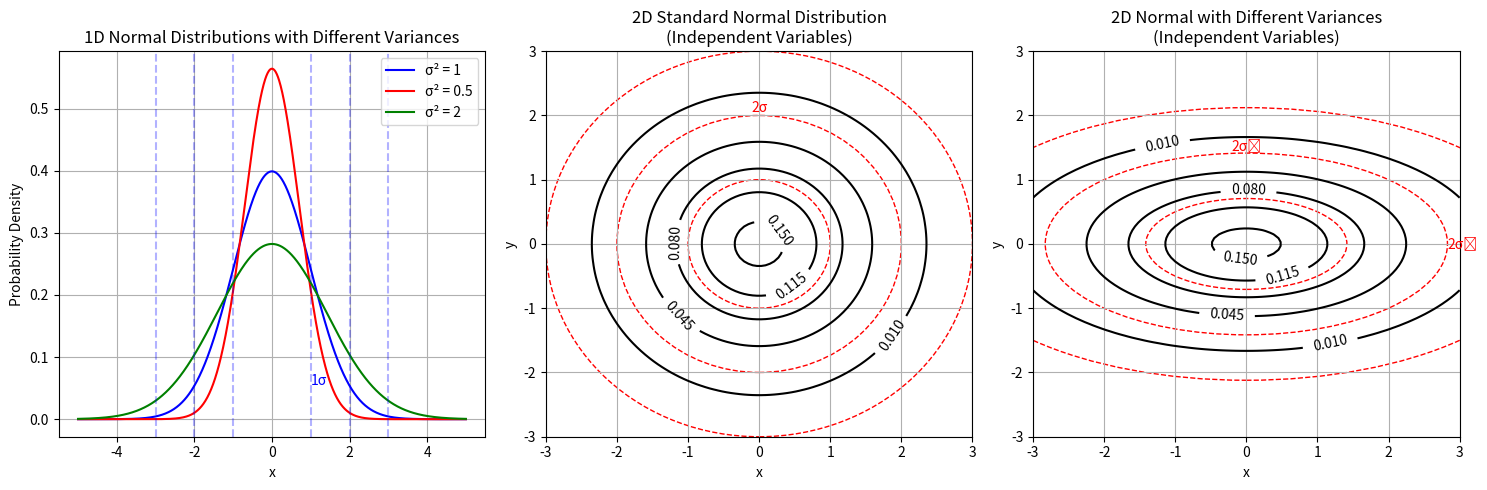

Recreate this plot in Python. (Note: this script raises an exception after producing the figure.)
import numpy as np
import matplotlib.pyplot as plt
import os
from matplotlib.patches import Ellipse

def ensure_directory_exists(directory):
    """Ensure the specified directory exists, create if it doesn't."""
    if not os.path.exists(directory):
        os.makedirs(directory)

def basic_2d_example():
    """Simple example showing 1D and 2D normal distributions"""
    # Print detailed step-by-step solution
    print("\n" + "="*80)
    print("Example: Basic 1D and 2D Normal Distributions")
    print("="*80)
    
    print("\nStep 1: Understanding 1D Normal Distributions with Different Variances")
    print("The probability density function of a 1D normal distribution is:")
    print("f(x) = (1/√(2πσ²)) * exp(-x²/(2σ²))")
    print("where σ² is the variance parameter.")
    print("\nWe'll visualize three cases:")
    print("1. Standard normal (σ² = 1): f(x) = (1/√(2π)) * exp(-x²/2)")
    print("2. Narrow normal (σ² = 0.5): f(x) = (1/√(π)) * exp(-x²/1)")
    print("   - This has a taller peak (larger maximum value)")
    print("   - It decreases more rapidly as x moves away from the mean")
    print("3. Wide normal (σ² = 2): f(x) = (1/√(4π)) * exp(-x²/4)")
    print("   - This has a shorter peak (smaller maximum value)")
    print("   - It decreases more slowly as x moves away from the mean")
    print("\nThe key insight: total area under each curve = 1 (probability axiom)")
    print("So curves with higher peaks must be narrower, and those with lower peaks must be wider")
    
    fig = plt.figure(figsize=(15, 5))
    
    # Plot 1: 1D Normal Distributions with different variances
    ax1 = fig.add_subplot(131)
    x = np.linspace(-5, 5, 1000)
    
    # Standard normal distribution
    y1 = (1/np.sqrt(2*np.pi)) * np.exp(-0.5 * x**2)
    # Normal with variance 0.5
    y2 = (1/np.sqrt(2*np.pi*0.5)) * np.exp(-0.5 * x**2/0.5)
    # Normal with variance 2
    y3 = (1/np.sqrt(2*np.pi*2)) * np.exp(-0.5 * x**2/2)
    
    ax1.plot(x, y1, 'b-', label='σ² = 1')
    ax1.plot(x, y2, 'r-', label='σ² = 0.5')
    ax1.plot(x, y3, 'g-', label='σ² = 2')
    
    # Add vertical lines at ±σ, ±2σ, ±3σ for standard normal
    for i in range(1, 4):
        ax1.axvline(i, color='b', linestyle='--', alpha=0.3)
        ax1.axvline(-i, color='b', linestyle='--', alpha=0.3)
        if i == 1:
            ax1.text(i, 0.05, f'{i}σ', ha='left', va='bottom', color='b')
            
    ax1.set_title('1D Normal Distributions with Different Variances')
    ax1.set_xlabel('x')
    ax1.set_ylabel('Probability Density')
    ax1.legend()
    ax1.grid(True)
    
    print("\nStep 2: Extending to 2D - The Standard Bivariate Normal Distribution")
    print("The PDF of a 2D standard normal distribution (with identity covariance matrix) is:")
    print("f(x,y) = (1/2π) * exp(-(x² + y²)/2)")
    print("\nKey properties:")
    print("- Equal variance in both dimensions (σ₁² = σ₂² = 1)")
    print("- Zero correlation between x and y (ρ = 0)")
    print("- Contours form perfect circles centered at the origin")
    print("- The equation for the contours is x² + y² = constant")
    print("- The contour value c corresponds to the constant: -2ln(2πc)")
    print("- 1σ, 2σ, and 3σ circles have radii of 1, 2, and 3 respectively")
    print("- The 1σ circle contains approximately 39% of the probability mass")
    print("- The 2σ circle contains approximately 86% of the probability mass")
    print("- The 3σ circle contains approximately 99% of the probability mass")
    
    # Plot 2: 2D Independent Normal Distribution (Diagonal Covariance)
    ax2 = fig.add_subplot(132)
    x = np.linspace(-3, 3, 100)
    y = np.linspace(-3, 3, 100)
    X, Y = np.meshgrid(x, y)
    
    # Calculate PDF values for a 2D independent normal (diagonal covariance)
    Z = (1/(2*np.pi)) * np.exp(-0.5*(X**2 + Y**2))
    
    # Plot the contours
    contour_levels = np.linspace(0.01, 0.15, 5)
    cp = ax2.contour(X, Y, Z, levels=contour_levels, colors='black')
    ax2.clabel(cp, inline=True, fontsize=10)
    
    # Add 1σ, 2σ and 3σ circles
    for i in range(1, 4):
        circle = plt.Circle((0, 0), i, fill=False, edgecolor='red', linestyle='--')
        ax2.add_patch(circle)
        if i == 2:
            ax2.text(0, i, f'{i}σ', ha='center', va='bottom', color='red')
    
    ax2.set_title('2D Standard Normal Distribution\n(Independent Variables)')
    ax2.set_xlabel('x')
    ax2.set_ylabel('y')
    ax2.grid(True)
    ax2.set_xlim(-3, 3)
    ax2.set_ylim(-3, 3)
    
    print("\nStep 3: 2D Normal with Different Variances (Diagonal Covariance Matrix)")
    print("Now we'll examine a bivariate normal where the variances are different:")
    print("f(x,y) = (1/(2π√|Σ|)) * exp(-1/2 * ((x²/σ₁²) + (y²/σ₂²)))")
    print("where σ₁² = 2 and σ₂² = 0.5")
    print("\nKey properties:")
    print("- Covariance matrix Σ = [[2, 0], [0, 0.5]]")
    print("- Determinant |Σ| = 2 * 0.5 = 1")
    print("- Different variances in x and y directions")
    print("- Still zero correlation between variables (ρ = 0)")
    print("- Contours form axis-aligned ellipses")
    print("- The equation for the contours is (x²/2 + y²/0.5) = constant")
    print("- The semi-axes of the ellipses are in the ratio √2 : √0.5 ≈ 1.41 : 0.71")
    print("- The ellipses are stretched along the x-axis and compressed along the y-axis")
    print("- This reflects greater variance in the x direction than in the y direction")
    
    # Plot 3: 2D Normal with different variances but still independent
    ax3 = fig.add_subplot(133)
    
    # Calculate PDF for 2D normal with different variances
    Z = (1/(2*np.pi*np.sqrt(2*0.5))) * np.exp(-0.5*(X**2/2 + Y**2/0.5))
    
    # Plot the contours
    cp = ax3.contour(X, Y, Z, levels=contour_levels, colors='black')
    ax3.clabel(cp, inline=True, fontsize=10)
    
    # Add ellipses to represent the covariance
    for i in range(1, 4):
        ellipse = Ellipse(xy=(0, 0), width=i*2*np.sqrt(2), height=i*2*np.sqrt(0.5), 
                         fill=False, edgecolor='red', linestyle='--')
        ax3.add_patch(ellipse)
        if i == 2:
            ax3.text(0, np.sqrt(0.5)*i, f'{i}σ₂', ha='center', va='bottom', color='red')
            ax3.text(np.sqrt(2)*i, 0, f'{i}σ₁', ha='left', va='center', color='red')
    
    ax3.set_title('2D Normal with Different Variances\n(Independent Variables)')
    ax3.set_xlabel('x')
    ax3.set_ylabel('y')
    ax3.grid(True)
    ax3.set_xlim(-3, 3)
    ax3.set_ylim(-3, 3)
    
    print("\nStep 4: Comparing the Three Cases")
    print("Key insights from these visualizations:")
    print("1. 1D normal distributions: As variance increases, the peak height decreases")
    print("   and the spread increases, but the total area remains constant (= 1)")
    print("2. 2D standard normal (equal variances): Circular contours indicating")
    print("   equal spread in all directions. This is the simplest case.")
    print("3. 2D normal with different variances: Elliptical contours indicating")
    print("   different spread in different directions. The direction of greater")
    print("   variance corresponds to the longer axis of the ellipse.")
    print("\nThe mathematical relationship: The shape of the contours directly reflects")
    print("the structure of the covariance matrix. In these examples, the variables are")
    print("uncorrelated, so the ellipses are aligned with the coordinate axes.")
    
    plt.tight_layout()
    return fig

if __name__ == "__main__":
    print("\n\n" + "*"*80)
    print("EXAMPLE 2: BASIC 2D NORMAL DISTRIBUTIONS")
    print("*"*80)
    
    # Run the example with detailed step-by-step printing
    fig = basic_2d_example()
    
    # Save the figure if needed
    script_dir = os.path.dirname(os.path.abspath(__file__))
    images_dir = os.path.join(os.path.dirname(script_dir), "Images", "Contour_Plots")
    ensure_directory_exists(images_dir)
    
    try:
        save_path = os.path.join(images_dir, "basic_2d_normal_examples.png")
        fig.savefig(save_path, bbox_inches='tight', dpi=300)
        print(f"\nFigure saved to: {save_path}")
    except Exception as e:
        print(f"\nError saving figure: {e}")
    
    plt.show() 